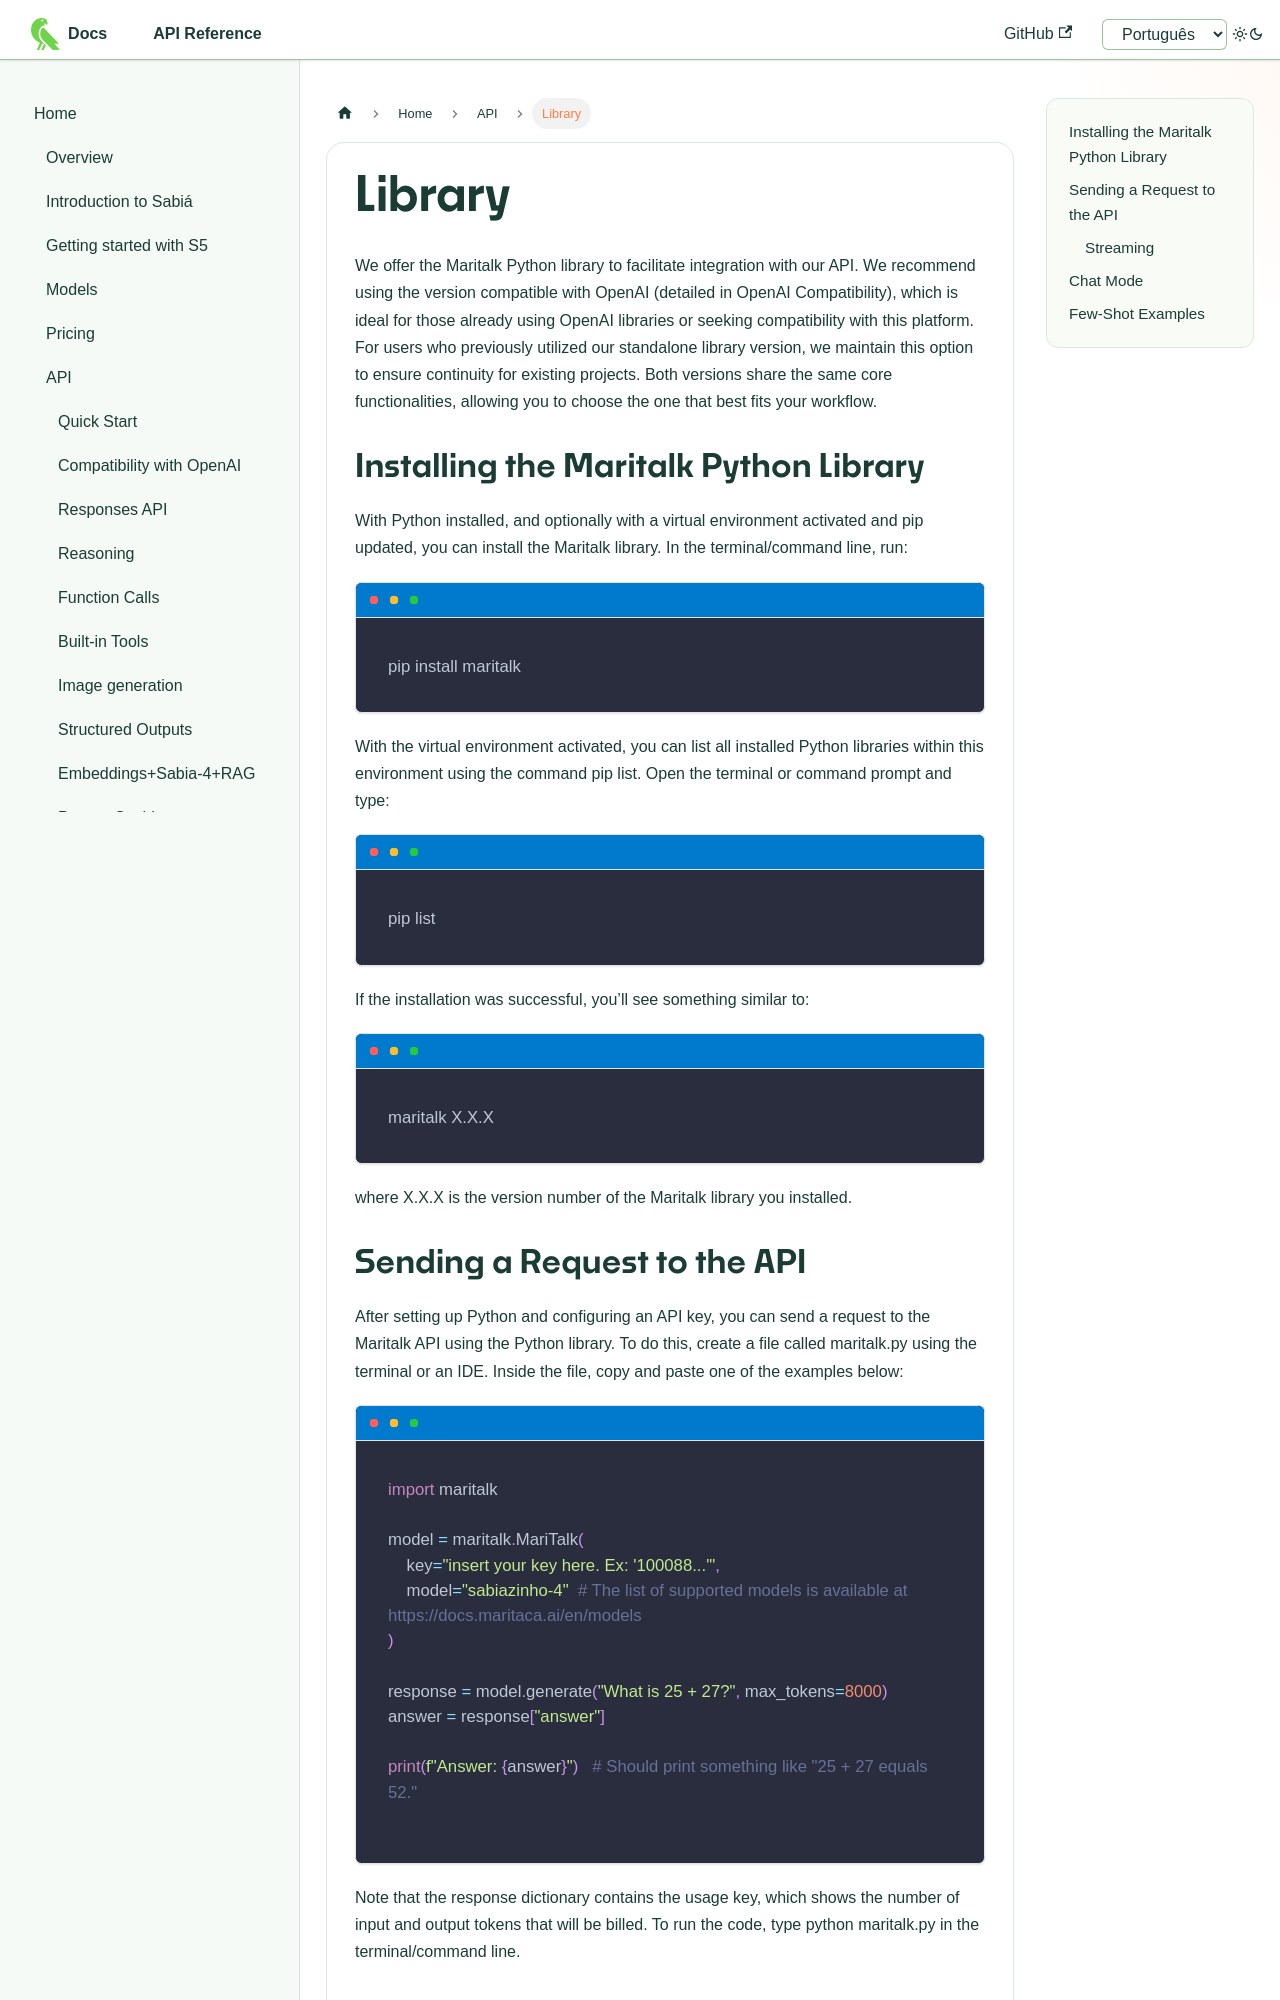

repository: maritaca-ai/maritalk-api · page: en/library.html · generator: docusaurus

---
id: library
title: Library
---

# Library
We offer the Maritalk Python library to facilitate integration with our API. We recommend using the version compatible with OpenAI (detailed in OpenAI Compatibility), which is ideal for those already using OpenAI libraries or seeking compatibility with this platform.
For users who previously utilized our standalone library version, we maintain this option to ensure continuity for existing projects. Both versions share the same core functionalities, allowing you to choose the one that best fits your workflow.

## Installing the Maritalk Python Library
With Python installed, and optionally with a virtual environment activated and pip updated, you can install the Maritalk library. In the terminal/command line, run:

```bash
pip install maritalk
```

With the virtual environment activated, you can list all installed Python libraries within this environment using the command pip list. Open the terminal or command prompt and type:

```bash
pip list
```
If the installation was successful, you’ll see something similar to:

```bash
maritalk X.X.X
```
where X.X.X is the version number of the Maritalk library you installed.

## Sending a Request to the API

After setting up Python and configuring an API key, you can send a request to the Maritalk API using the Python library. To do this, create a file called maritalk.py using the terminal or an IDE. Inside the file, copy and paste one of the examples below:

```python
import maritalk

model = maritalk.MariTalk(
    key="insert your key here. Ex: '100088...'",
    model="sabiazinho-4"  # The list of supported models is available at https://docs.maritaca.ai/en/models
)

response = model.generate("What is 25 + 27?", max_tokens=8000)
answer = response["answer"]

print(f"Answer: {answer}")   # Should print something like "25 + 27 equals 52."

```
Note that the response dictionary contains the usage key, which shows the number of input and output tokens that will be billed. To run the code, type python maritalk.py in the terminal/command line.
